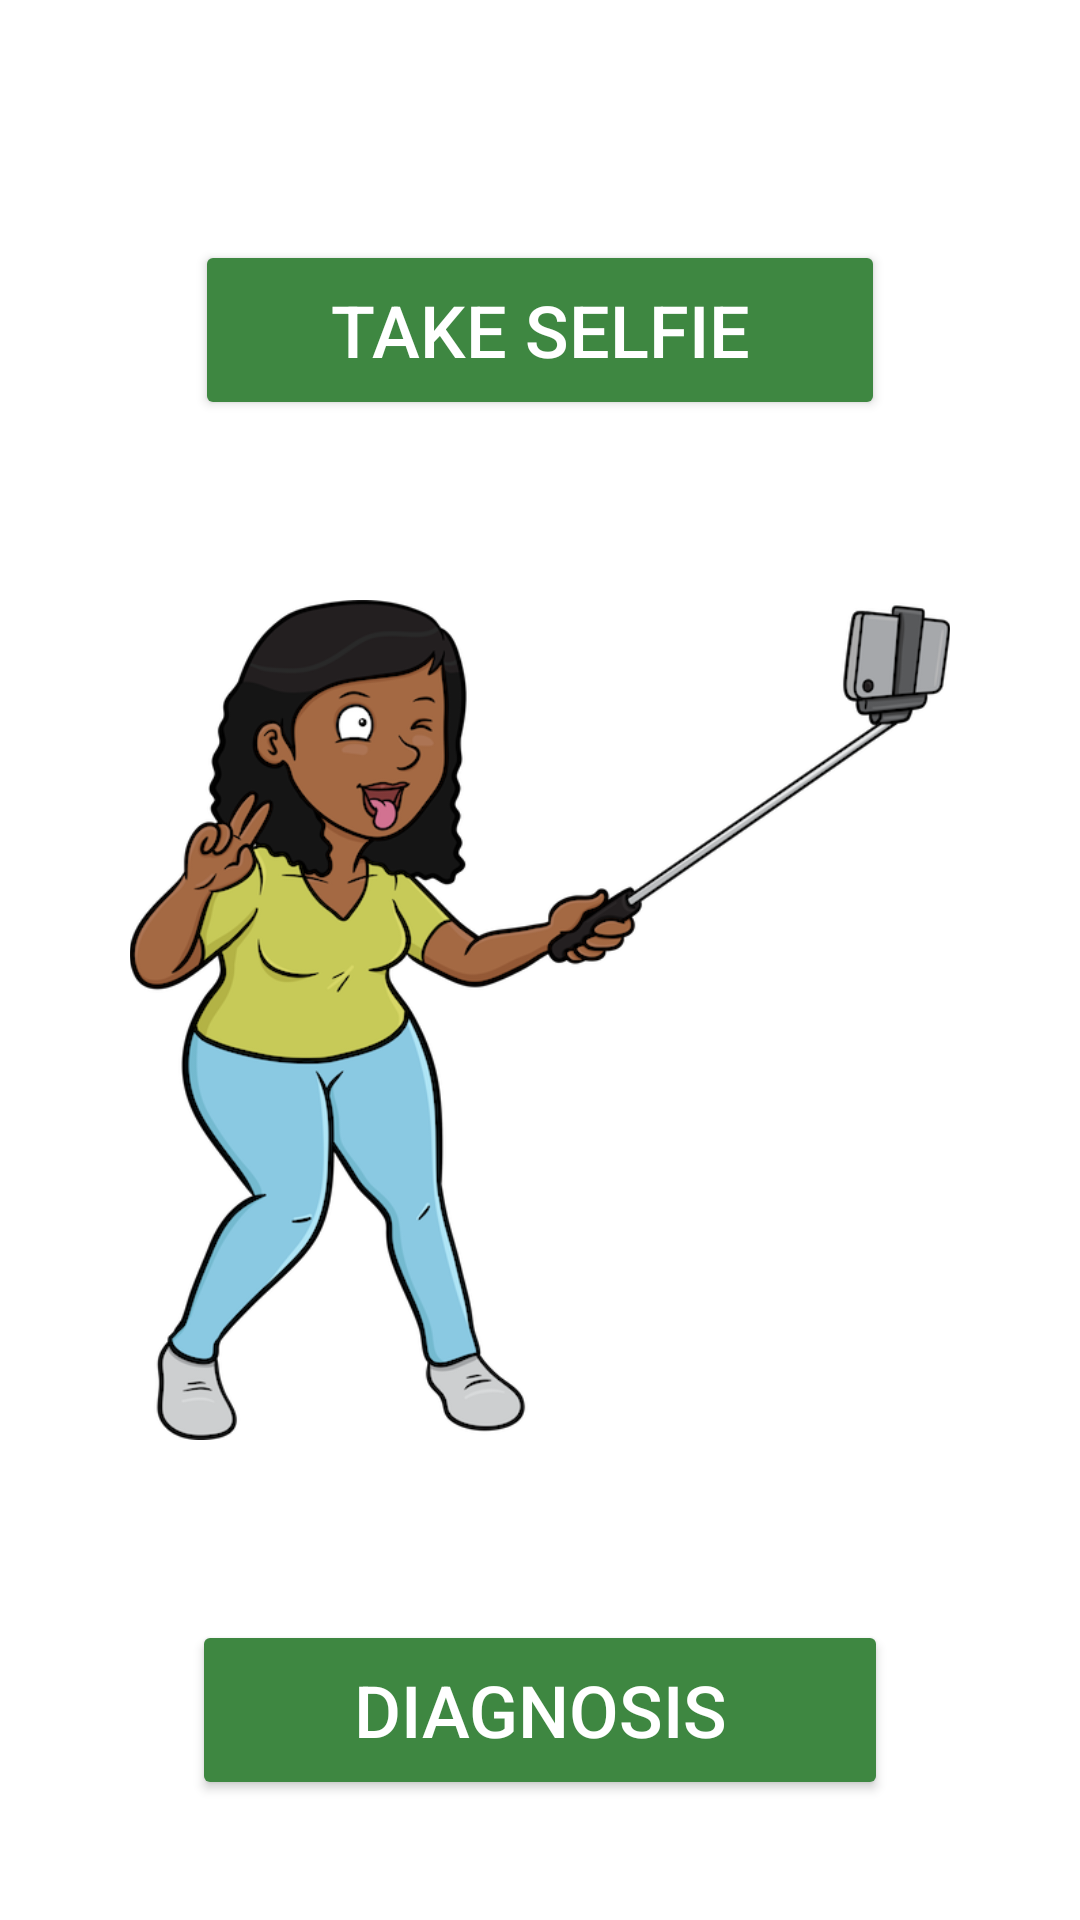

Write the Android layout XML for this screen, with the resource values it uses.
<!-- AndroidManifest.xml: application theme Theme.Acne_Diagnosis -->
<!-- res/layout/activity_take_selfie.xml -->
<?xml version="1.0" encoding="utf-8"?>
<androidx.constraintlayout.widget.ConstraintLayout xmlns:android="http://schemas.android.com/apk/res/android"
    xmlns:app="http://schemas.android.com/apk/res-auto"
    xmlns:tools="http://schemas.android.com/tools"
    android:layout_width="match_parent"
    android:layout_height="match_parent"
    tools:context=".TakeSelfie">

    <Button
        android:id="@+id/btnTakeSelfie"
        android:layout_width="0dp"
        android:layout_height="60dp"
        android:layout_marginStart="65dp"
        android:layout_marginTop="80dp"
        android:layout_marginEnd="65dp"
        android:backgroundTint="@color/purple_200"
        android:text="@string/take_selfie"
        android:textColor="@color/white"
        android:textSize="24sp"
        app:iconPadding="8dp"
        app:layout_constraintEnd_toEndOf="parent"
        app:layout_constraintStart_toStartOf="parent"
        app:layout_constraintTop_toTopOf="parent"
        tools:ignore="DuplicateSpeakableTextCheck" />

    <ImageView
        android:id="@+id/imageView"
        android:layout_width="wrap_content"
        android:layout_height="280dp"
        android:layout_marginTop="60dp"
        android:contentDescription="@string/todo"
        app:layout_constraintStart_toStartOf="parent"
        app:layout_constraintTop_toBottomOf="@+id/btnTakeSelfie"
        app:srcCompat="@drawable/takepicture"
        tools:ignore="ContentDescription,ImageContrastCheck" />

    <Button
        android:id="@+id/btnDiagnosis"
        android:layout_width="0dp"
        android:layout_height="60dp"
        android:layout_marginStart="64dp"
        android:layout_marginTop="60dp"
        android:layout_marginEnd="64dp"
        android:backgroundTint="@color/purple_200"
        android:text="@string/diagnosis"
        android:textColor="@color/white"
        android:textSize="24sp"
        app:layout_constraintEnd_toEndOf="parent"
        app:layout_constraintStart_toStartOf="parent"
        app:layout_constraintTop_toBottomOf="@+id/imageView" />

</androidx.constraintlayout.widget.ConstraintLayout>
<!-- resources referenced by this layout -->
<resources>
  <color name="purple_200">#3E8741</color>
  <color name="white">#FFFFFFFF</color>
  <!-- drawable takepicture: png bitmap (drawable, 152135 bytes) -->
  <string name="diagnosis">Diagnosis</string>
  <string name="take_selfie">Take Selfie</string>
  <string name="todo">TODO</string>
  <style name="Theme.Acne_Diagnosis" parent="Theme.MaterialComponents.DayNight.DarkActionBar">
          
          <item name="colorPrimary">@color/purple_500</item>
          <item name="colorPrimaryVariant">@color/purple_700</item>
          <item name="colorOnPrimary">@color/white</item>
          
          <item name="colorSecondary">@color/teal_200</item>
          <item name="colorSecondaryVariant">@color/teal_700</item>
          <item name="colorOnSecondary">@color/black</item>
          
          <item name="android:statusBarColor" tools:targetApi="l">?attr/colorPrimaryVariant</item>
          
      </style>
  <color name="purple_500">#5CBC60 </color>
  <color name="purple_700">#7ADA7E</color>
  <color name="teal_200">#FF03DAC5</color>
  <color name="teal_700">#FF018786</color>
  <color name="black">#FF000000</color>
</resources>
